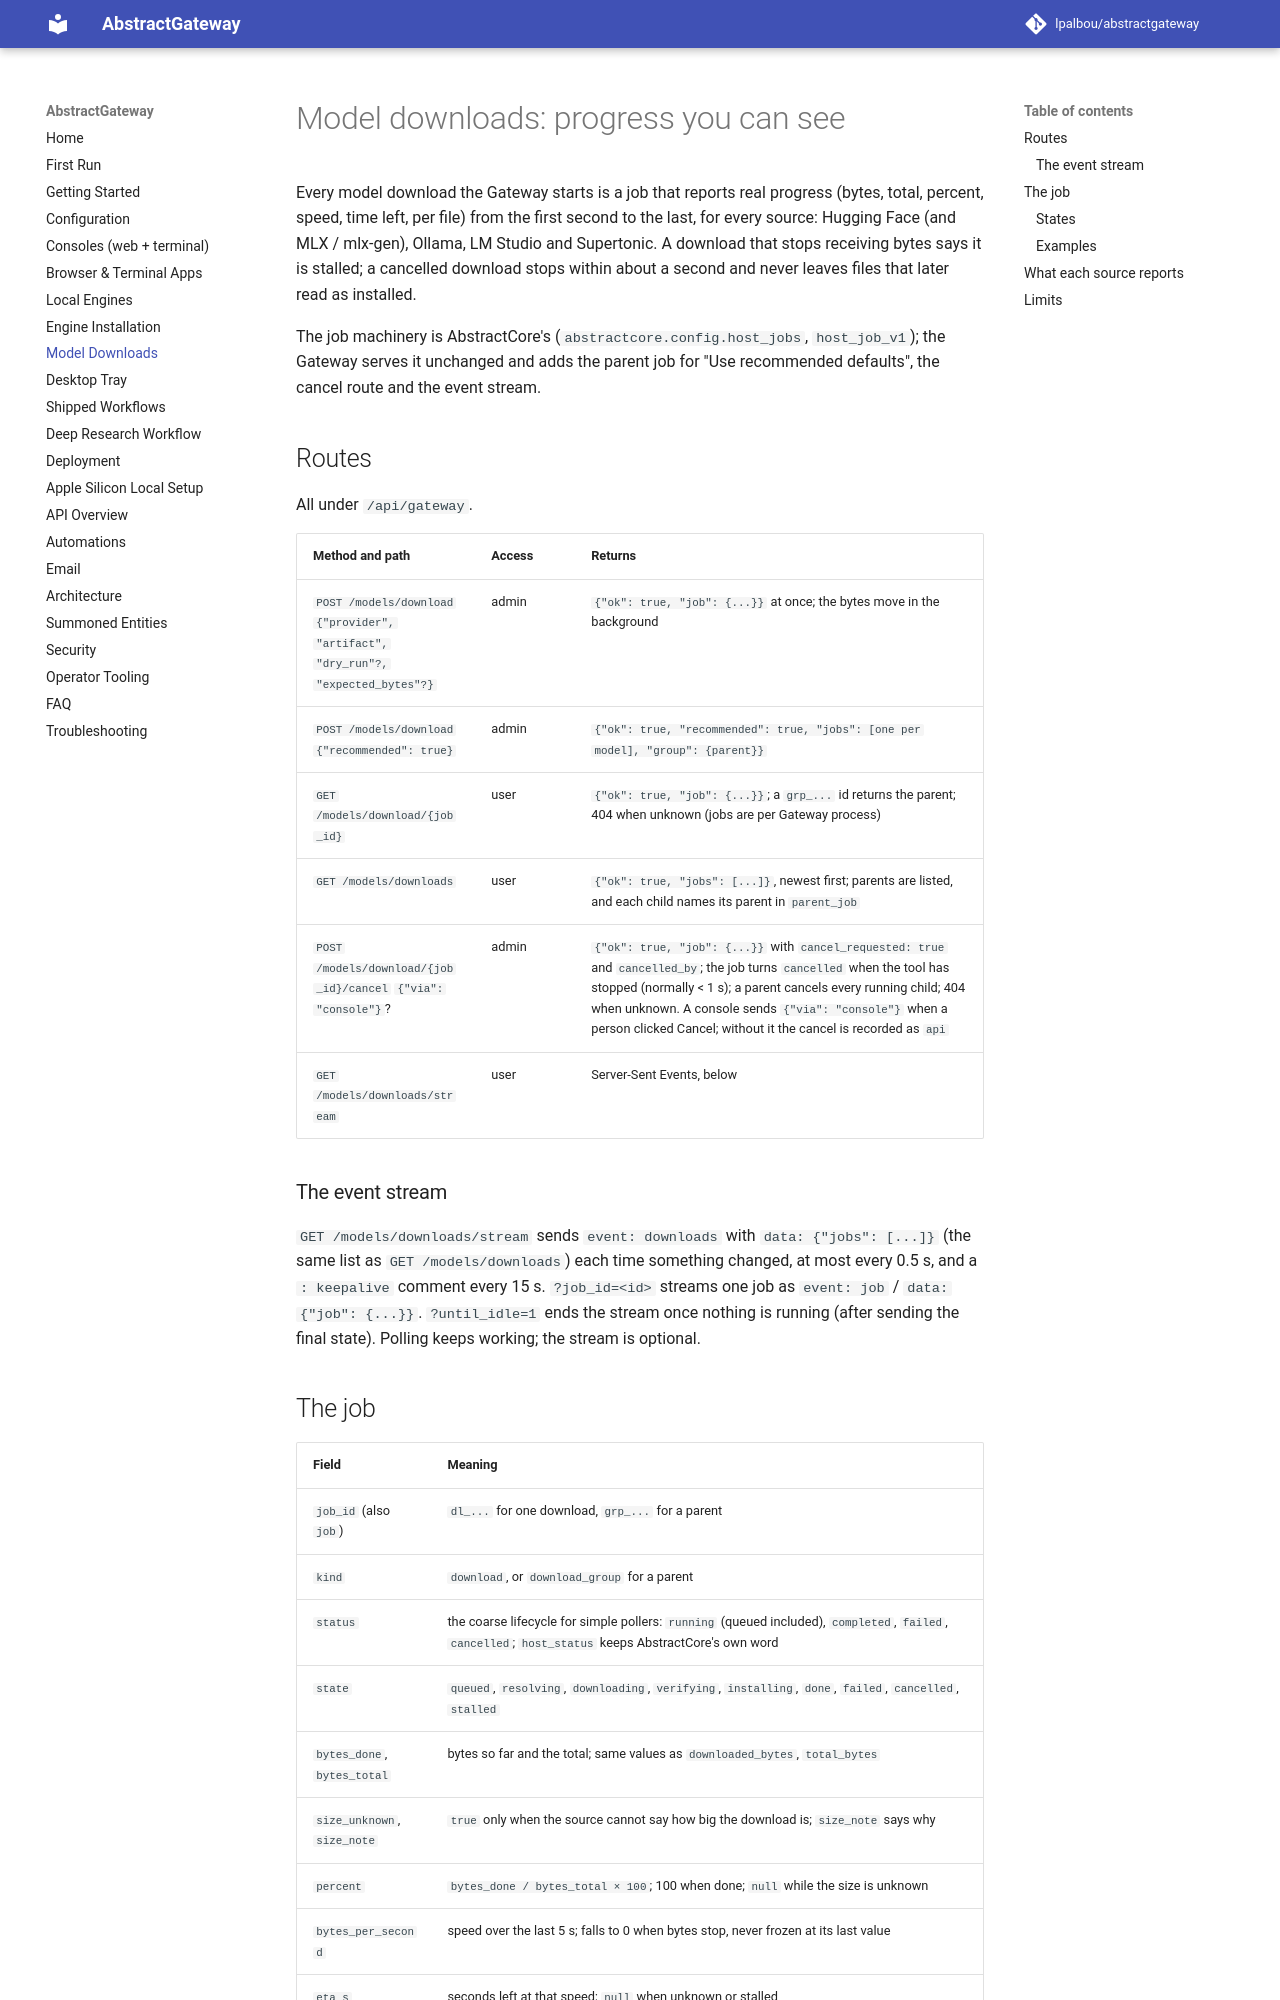

repository: lpalbou/AbstractGateway · page: model-downloads/index.html · generator: mkdocs

# Model downloads: progress you can see

Every model download the Gateway starts is a job that reports real progress
(bytes, total, percent, speed, time left, per file) from the first second to
the last, for every source: Hugging Face (and MLX / mlx-gen), Ollama,
LM Studio and Supertonic. A download that stops receiving bytes says it is
stalled; a cancelled download stops within about a second and never leaves
files that later read as installed.

The job machinery is AbstractCore's (`abstractcore.config.host_jobs`,
`host_job_v1`); the Gateway serves it unchanged and adds the parent job for
"Use recommended defaults", the cancel route and the event stream.

## Routes

All under `/api/gateway`.

| Method and path | Access | Returns |
|---|---|---|
| `POST /models/download` `{"provider", "artifact", "dry_run"?, "expected_bytes"?}` | admin | `{"ok": true, "job": {...}}` at once; the bytes move in the background |
| `POST /models/download` `{"recommended": true}` | admin | `{"ok": true, "recommended": true, "jobs": [one per model], "group": {parent}}` |
| `GET /models/download/{job_id}` | user | `{"ok": true, "job": {...}}`; a `grp_...` id returns the parent; 404 when unknown (jobs are per Gateway process) |
| `GET /models/downloads` | user | `{"ok": true, "jobs": [...]}`, newest first; parents are listed, and each child names its parent in `parent_job` |
| `POST /models/download/{job_id}/cancel` `{"via": "console"}`? | admin | `{"ok": true, "job": {...}}` with `cancel_requested: true` and `cancelled_by`; the job turns `cancelled` when the tool has stopped (normally < 1 s); a parent cancels every running child; 404 when unknown. A console sends `{"via": "console"}` when a person clicked Cancel; without it the cancel is recorded as `api` |
| `GET /models/downloads/stream` | user | Server-Sent Events, below |

### The event stream

`GET /models/downloads/stream` sends `event: downloads` with
`data: {"jobs": [...]}` (the same list as `GET /models/downloads`) each time
something changed, at most every 0.5 s, and a `: keepalive` comment every
15 s. `?job_id=<id>` streams one job as `event: job` / `data: {"job": {...}}`.
`?until_idle=1` ends the stream once nothing is running (after sending the
final state). Polling keeps working; the stream is optional.

## The job

| Field | Meaning |
|---|---|
| `job_id` (also `job`) | `dl_...` for one download, `grp_...` for a parent |
| `kind` | `download`, or `download_group` for a parent |
| `status` | the coarse lifecycle for simple pollers: `running` (queued included), `completed`, `failed`, `cancelled`; `host_status` keeps AbstractCore's own word |
| `state` | `queued`, `resolving`, `downloading`, `verifying`, `installing`, `done`, `failed`, `cancelled`, `stalled` |
| `bytes_done`, `bytes_total` | bytes so far and the total; same values as `downloaded_bytes`, `total_bytes` |
| `size_unknown`, `size_note` | `true` only when the source cannot say how big the download is; `size_note` says why |
| `percent` | `bytes_done / bytes_total × 100`; 100 when done; `null` while the size is unknown |
| `bytes_per_second` | speed over the last 5 s; falls to 0 when bytes stop, never frozen at its last value |
| `eta_s` | seconds left at that speed; `null` when unknown or stalled |
| `started_at`, `updated_at`, `finished_at` | ISO-8601 UTC; `updated_at` moves at least every 0.5 s while the job runs |
| `message` | one plain sentence to show as is |
| `detail` | the engine tool's own last line, unchanged |
| `files` | `[{name, bytes_done, bytes_total, state}]`, file state `pending`, `downloading`, `done`, `failed`, `cancelled`; Ollama layers are named `layer <digest>` |
| `current_file` | the file arriving now |
| `error` | the full reason when `failed` (the tool's own words) |
| `ended_reason` | when `failed` or `cancelled`: one plain sentence saying what happened and what a new download reuses, e.g. "The connection to Hugging Face dropped after 200 MB of 266 MB. Check the network connection, then download it again; the files that finished are kept, and the file that was in progress starts over." or "Cancelled in the console by admin at 21:15 after 105 MB of 275 MB. ..." |
| `stall_after_s`, `stalled_for_s` | the stall threshold (default 15 s) and how long the current stall has lasted |
| `transitions` | `[{at, state, why}]`, every state change |
| `cancel_requested` | `true` from the cancel request until the job ends |
| `cancelled_by`, `cancelled_by_user` | who asked for the cancel: `console` (a person clicked Cancel in a console), `api` (any other HTTP cancel), `cli` (`abstractcore models cancel`, Ctrl-C), `other_process` (a cancel marker from another program); the signed-in account when known. `null` unless a cancel was requested |
| `parent_job` | on a child of a parent job |

A parent (`download_group`) adds `children` (the full child jobs),
`child_job_ids` and `label`, and uses `files` for one row per model. Its
bytes, percent and speed add up its children; models already installed count
as done with nothing to fetch. Its `ended_reason` joins its children's. It is `stalled` only when every running child
is stalled, `failed` when every child ended and one failed (`error` names
which, with its reason), `cancelled` when one was cancelled, and `done` when
all are.
